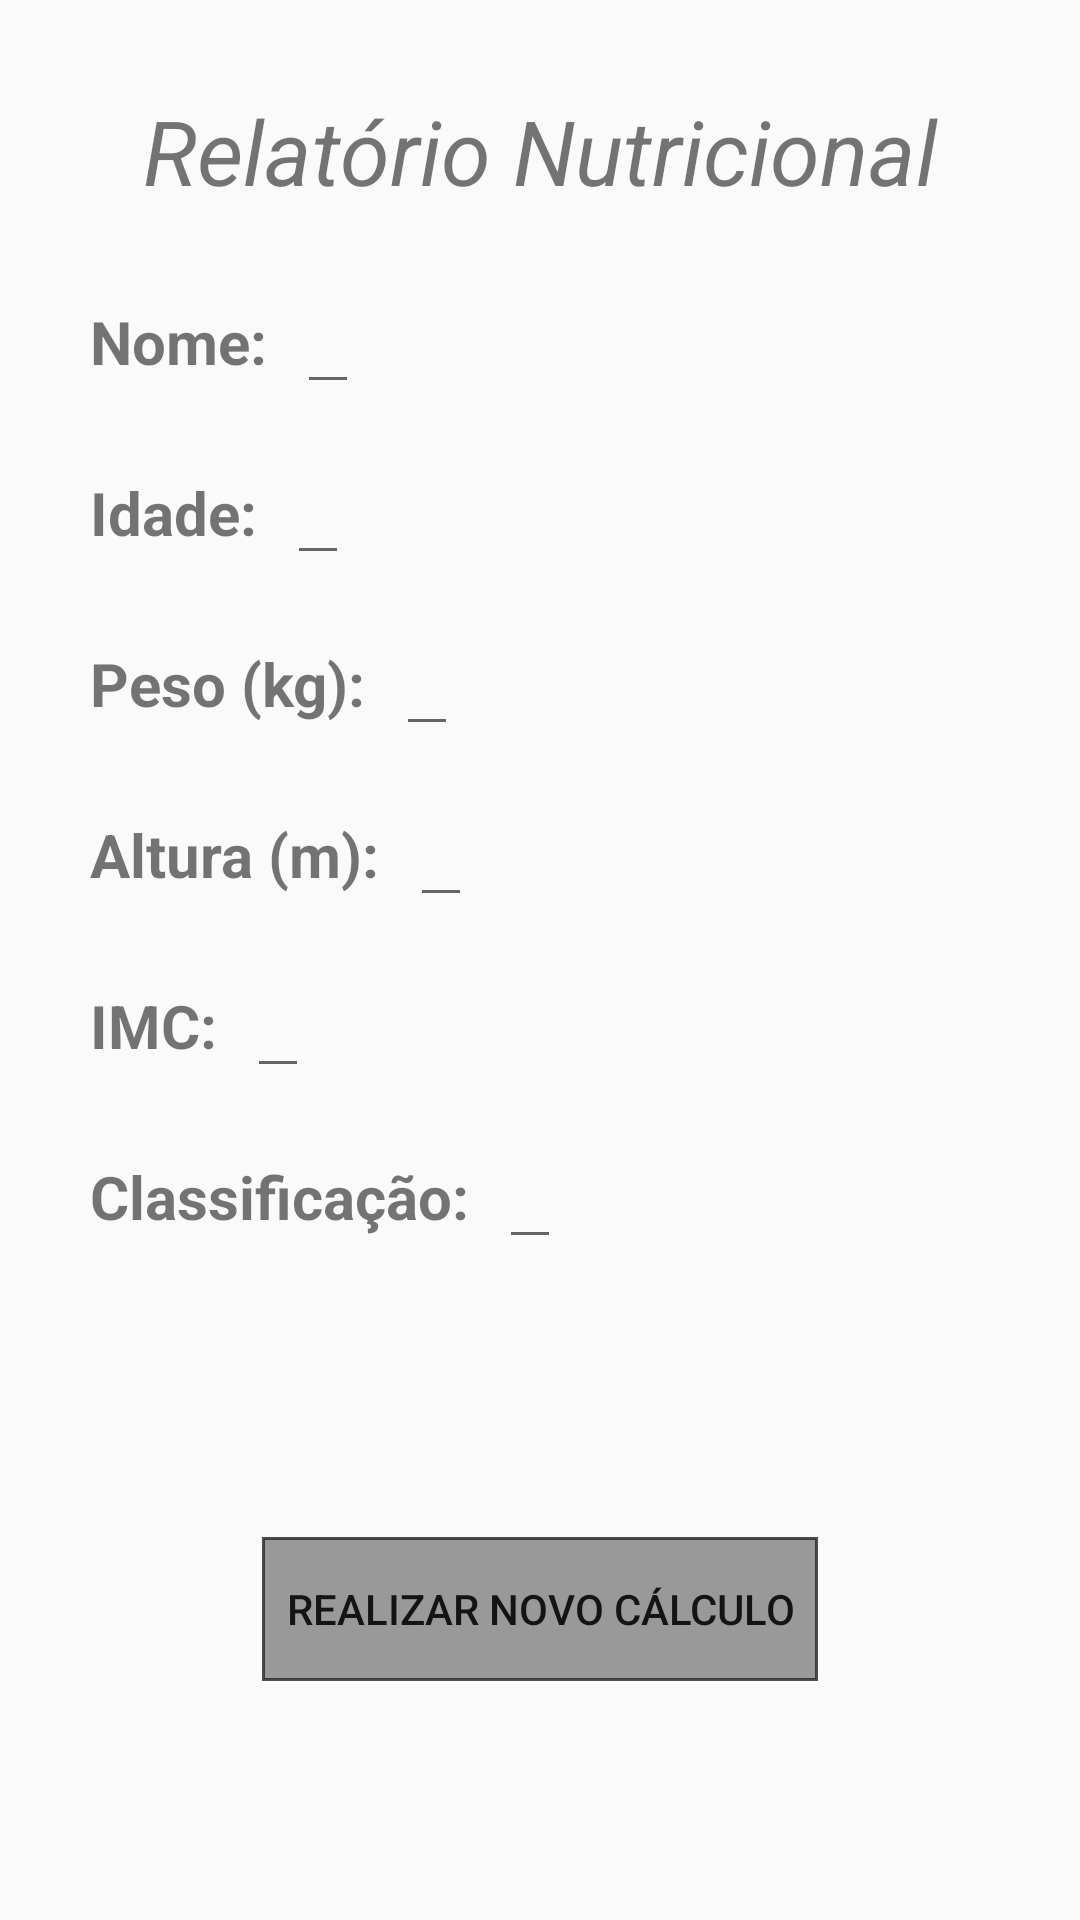

Android layout source for this screen:
<!-- AndroidManifest.xml: application theme Theme.MMC -->
<!-- res/layout/activity_tela2.xml -->
<?xml version="1.0" encoding="utf-8"?>
<androidx.constraintlayout.widget.ConstraintLayout xmlns:android="http://schemas.android.com/apk/res/android"
xmlns:app="http://schemas.android.com/apk/res-auto"
xmlns:tools="http://schemas.android.com/tools"
android:id="@+id/main"
android:layout_width="match_parent"
android:layout_height="match_parent"
tools:context=".Tela2">

    <TextView
        android:id="@+id/relatorio"
        android:layout_width="wrap_content"
        android:layout_height="wrap_content"
        android:text="@string/relatorio"
        android:textSize="30dp"
        android:typeface="sans"
        android:textStyle="italic"
        android:layout_marginTop="30dp"
        app:layout_constraintStart_toStartOf="parent"
        app:layout_constraintEnd_toEndOf="parent"
        app:layout_constraintTop_toTopOf="parent"

        />

    <TextView
        android:id="@+id/nome_rel"
        android:layout_width="wrap_content"
        android:layout_height="wrap_content"
        android:text="@string/nome"
        android:textSize="20dp"
        android:layout_marginTop="30dp"
        android:layout_marginStart="30dp"
        android:textStyle="bold"
        app:layout_constraintTop_toBottomOf="@id/relatorio"
        app:layout_constraintStart_toStartOf="parent"/>
    <EditText
        android:id="@+id/nome_edit"
        android:layout_width="wrap_content"
        android:layout_height="wrap_content"
        android:layout_marginStart="10dp"
        app:layout_constraintStart_toEndOf="@id/nome_rel"
        app:layout_constraintTop_toTopOf="@id/nome_rel"
        app:layout_constraintBottom_toBottomOf="@id/nome_rel"
        android:inputType="none"
        />


    <TextView
        android:id="@+id/idade_rel"
        android:layout_width="wrap_content"
        android:layout_height="wrap_content"
        android:text="@string/idade"
        android:textSize="20dp"
        android:layout_marginTop="30dp"
        android:layout_marginStart="30dp"
        android:textStyle="bold"
        app:layout_constraintTop_toBottomOf="@id/nome_rel"
        app:layout_constraintStart_toStartOf="parent"/>
    <EditText
        android:id="@+id/idade_edit"
        android:layout_width="wrap_content"
        android:layout_height="wrap_content"
        android:layout_marginStart="10dp"
        app:layout_constraintStart_toEndOf="@id/idade_rel"
        app:layout_constraintTop_toTopOf="@id/idade_rel"
        app:layout_constraintBottom_toBottomOf="@id/idade_rel"
        android:inputType="none"
        />

    <TextView
        android:id="@+id/peso_rel"
        android:layout_width="wrap_content"
        android:layout_height="wrap_content"
        android:text="@string/peso"
        android:textSize="20dp"
        android:layout_marginTop="30dp"
        android:layout_marginStart="30dp"
        android:textStyle="bold"
        app:layout_constraintTop_toBottomOf="@id/idade_rel"
        app:layout_constraintStart_toStartOf="parent"/>
    <EditText
        android:id="@+id/peso_edit"
        android:layout_width="wrap_content"
        android:layout_height="wrap_content"
        android:layout_marginStart="10dp"
        app:layout_constraintStart_toEndOf="@id/peso_rel"
        app:layout_constraintTop_toTopOf="@id/peso_rel"
        android:inputType="none"
        app:layout_constraintBottom_toBottomOf="@id/peso_rel"
        />

    <TextView
        android:id="@+id/altura_rel"
        android:layout_width="wrap_content"
        android:layout_height="wrap_content"
        android:text="@string/altura"
        android:textSize="20dp"
        android:layout_marginTop="30dp"
        android:layout_marginStart="30dp"
        android:textStyle="bold"
        app:layout_constraintTop_toBottomOf="@id/peso_rel"
        app:layout_constraintStart_toStartOf="parent"/>
    <EditText
        android:id="@+id/altura_edit"
        android:layout_width="wrap_content"
        android:layout_height="wrap_content"
        android:layout_marginStart="10dp"
        app:layout_constraintStart_toEndOf="@id/altura_rel"
        app:layout_constraintTop_toTopOf="@id/altura_rel"
        android:inputType="none"
        app:layout_constraintBottom_toBottomOf="@id/altura_rel"
        />


    <TextView
        android:id="@+id/imc_rel"
        android:layout_width="wrap_content"
        android:layout_height="wrap_content"
        android:text="@string/IMC"
        android:textSize="20dp"
        android:layout_marginTop="30dp"
        android:layout_marginStart="30dp"
        android:textStyle="bold"
        app:layout_constraintTop_toBottomOf="@id/altura_rel"
        app:layout_constraintStart_toStartOf="parent"/>
    <EditText
        android:id="@+id/imc_edit"
        android:layout_width="wrap_content"
        android:layout_height="wrap_content"
        android:layout_marginStart="10dp"
        app:layout_constraintStart_toEndOf="@id/imc_rel"
        app:layout_constraintTop_toTopOf="@id/imc_rel"
        android:inputType="none"
        app:layout_constraintBottom_toBottomOf="@id/imc_rel"
        />

    <TextView
        android:id="@+id/class_rel"
        android:layout_width="wrap_content"
        android:layout_height="wrap_content"
        android:text="@string/class_str"
        android:textSize="20dp"
        android:layout_marginTop="30dp"
        android:layout_marginStart="30dp"
        android:textStyle="bold"
        app:layout_constraintTop_toBottomOf="@id/imc_rel"
        app:layout_constraintStart_toStartOf="parent"/>
    <EditText
        android:id="@+id/classification_edit"
        android:layout_width="wrap_content"
        android:layout_height="wrap_content"
        android:layout_marginStart="10dp"
        app:layout_constraintStart_toEndOf="@id/class_rel"
        app:layout_constraintTop_toTopOf="@id/class_rel"
        android:inputType="none"
        app:layout_constraintBottom_toBottomOf="@id/class_rel"
        />


    <Button
        android:id="@+id/relatorio_button_voltar"
        android:layout_width="wrap_content"
        android:layout_height="wrap_content"
        android:text="@string/novoCalc"
        android:background="@drawable/button_drawable"
        android:layout_marginTop="100dp"
        android:onClick="voltar"
        app:layout_constraintTop_toBottomOf="@id/class_rel"
        app:layout_constraintStart_toStartOf="parent"
        app:layout_constraintEnd_toEndOf="parent"
        />

</androidx.constraintlayout.widget.ConstraintLayout>
<!-- resources referenced by this layout -->
<resources>
  <!-- drawable button_drawable (drawable) -->
  <?xml version="1.0" encoding="utf-8"?>
  <shape xmlns:android="http://schemas.android.com/apk/res/android" android:shape="rectangle">
      <solid android:color="#999999"/>
  
      <stroke android:width="1dp" android:color="#C8232121"/> 
      <padding android:left="8dp" android:top="8dp" android:right="8dp" android:bottom="8dp"/>
  </shape>
  <string name="IMC">IMC:</string>
  <string name="altura">Altura (m):</string>
  <string name="class_str">Classificação:</string>
  <string name="idade">Idade:</string>
  <string name="nome">Nome:</string>
  <string name="novoCalc">Realizar novo Cálculo</string>
  <string name="peso">Peso (kg):</string>
  <string name="relatorio">Relatório Nutricional</string>
  <style name="Theme.MMC" parent="Base.Theme.MMC" />
  <style name="Base.Theme.MMC" parent="Theme.AppCompat.Light.NoActionBar">
          
          
      </style>
</resources>
